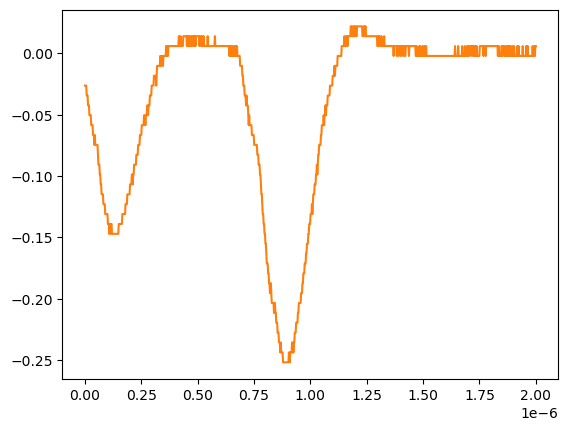

The file beside this chart, header and first rows:
# KEYSIGHT TECHNOLOGIES, MSO-X 3024T, MY58262555, 07.30.2019051434
# time, 1
# 2024-07-24 15:45:59.152353
0.000000000000000000e+00, -2.643219999999999945e-02
2.002002002002001797e-09, -2.643219999999999945e-02
4.004004004004003593e-09, -2.643219999999999945e-02
6.006006006006005804e-09, -2.643219999999999945e-02
8.008008008008007187e-09, -3.447240000000000026e-02
1.001001001001000857e-08, -3.447240000000000026e-02
1.201201201201201161e-08, -3.447240000000000026e-02
1.401401401401401299e-08, -4.251259999999999761e-02
1.601601601601601437e-08, -4.251259999999999761e-02
1.801801801801801741e-08, -4.251259999999999761e-02
2.002002002002001714e-08, -5.055280000000000190e-02
2.202202202202202018e-08, -5.055280000000000190e-02
2.402402402402402322e-08, -5.055280000000000190e-02
2.602602602602602294e-08, -5.055280000000000190e-02
2.802802802802802598e-08, -5.859299999999999925e-02
3.003003003003002571e-08, -5.859299999999999925e-02
3.203203203203202875e-08, -5.859299999999999925e-02
3.403403403403403179e-08, -5.859299999999999925e-02
3.603603603603603482e-08, -6.663320000000000354e-02
3.803803803803803124e-08, -6.663320000000000354e-02
4.004004004004003428e-08, -6.663320000000000354e-02
4.204204204204203732e-08, -7.467340000000000089e-02
4.404404404404404036e-08, -6.663320000000000354e-02
4.604604604604604339e-08, -7.467340000000000089e-02
4.804804804804804643e-08, -7.467340000000000089e-02
5.005005005005004285e-08, -7.467340000000000089e-02
5.205205205205204589e-08, -7.467340000000000089e-02
5.405405405405404893e-08, -7.467340000000000089e-02
5.605605605605605196e-08, -7.467340000000000089e-02
5.805805805805805500e-08, -8.271359999999999824e-02
6.006006006006005142e-08, -9.075379999999999558e-02
6.206206206206205446e-08, -9.075379999999999558e-02
6.406406406406405750e-08, -9.075379999999999558e-02
6.606606606606606053e-08, -9.879400000000000681e-02
6.806806806806806357e-08, -9.879400000000000681e-02
7.007007007007006661e-08, -1.068339999999999984e-01
7.207207207207206965e-08, -1.068339999999999984e-01
7.407407407407407268e-08, -1.148740000000000039e-01
7.607607607607606249e-08, -1.148740000000000039e-01
7.807807807807806552e-08, -1.148740000000000039e-01
8.008008008008006856e-08, -1.148740000000000039e-01
8.208208208208207160e-08, -1.229149999999999965e-01
8.408408408408407464e-08, -1.229149999999999965e-01
8.608608608608607767e-08, -1.229149999999999965e-01
8.808808808808808071e-08, -1.229149999999999965e-01
9.009009009009008375e-08, -1.309549999999999881e-01
9.209209209209208679e-08, -1.309549999999999881e-01
9.409409409409408982e-08, -1.309549999999999881e-01
9.609609609609609286e-08, -1.309549999999999881e-01
9.809809809809808266e-08, -1.309549999999999881e-01
1.001001001001000857e-07, -1.309549999999999881e-01
1.021021021021020887e-07, -1.389950000000000074e-01
1.041041041041040918e-07, -1.389950000000000074e-01
1.061061061061060948e-07, -1.389950000000000074e-01
1.081081081081080979e-07, -1.470349999999999990e-01
1.101101101101101009e-07, -1.389950000000000074e-01
1.121121121121121039e-07, -1.389950000000000074e-01
1.141141141141141070e-07, -1.470349999999999990e-01
... 942 more rows
